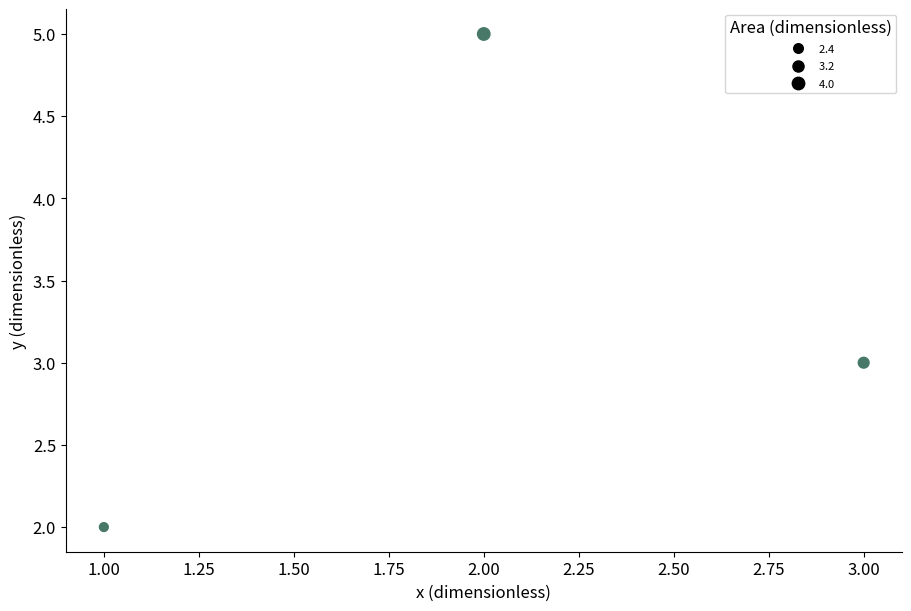

Generate this figure with matplotlib:
# Tuyan deterministic figure renderer v1; values are immutable source data.
import json
import math
import numpy as np
import matplotlib
matplotlib.use('Agg')
import matplotlib.pyplot as plt
from matplotlib.patches import Circle
from matplotlib.colors import ListedColormap, BoundaryNorm
d = json.loads("{\"type\":\"bubble\",\"rows\":[{\"x\":1,\"y\":2,\"size\":2},{\"x\":2,\"y\":5,\"size\":4},{\"x\":3,\"y\":3,\"size\":3}],\"units\":{\"value\":\"dimensionless\",\"x\":\"dimensionless\",\"y\":\"dimensionless\",\"size\":\"dimensionless\",\"low\":\"dimensionless\",\"high\":\"dimensionless\",\"start\":\"dimensionless\",\"end\":\"dimensionless\",\"effect\":\"dimensionless\",\"p\":\"dimensionless\",\"mean\":\"dimensionless\",\"fpr\":\"dimensionless\",\"tpr\":\"dimensionless\",\"recall\":\"dimensionless\",\"precision\":\"dimensionless\",\"predicted\":\"dimensionless\",\"observed\":\"dimensionless\",\"count\":\"dimensionless\",\"a\":\"dimensionless\",\"b\":\"dimensionless\",\"se\":\"dimensionless\",\"u\":\"dimensionless\",\"v\":\"dimensionless\",\"time\":\"dimensionless\",\"event\":\"dimensionless\"},\"options\":{\"bandwidth\":0.5,\"bins\":5,\"nullValue\":0,\"initialValue\":0,\"levels\":[0.5,1,1.5]},\"analysis\":{\"method\":\"pca\",\"description\":\"Synthetic precomputed QA values; not a statistical analysis of research data.\",\"pKind\":\"p\"},\"variants\":[],\"pixels\":1024,\"plotStyle\":{\"width\":9,\"height\":6,\"fontSize\":12}}")
r, kind, opt = d['rows'], d['type'], d['options']
plt.rcParams.update({'font.size':d['plotStyle']['fontSize']})
fig, ax = plt.subplots(figsize=(d['plotStyle']['width'], d['plotStyle']['height']), layout='constrained')
fig.set_facecolor('white')
fig._tuyan_target_pixels = d['pixels']
colors = ['#487968','#c58b53','#647da6','#a77592','#a5a659']
labels = [str(row.get('label',i+1)) for i,row in enumerate(r)]
unit = d['units']
def col(name):
    return np.array([row[name] for row in r], dtype=float)
def grouped():
    names = list(dict.fromkeys([str(row.get('group','Data')) for row in r]))
    return names, [np.array([row['value'] for row in r if str(row.get('group','Data')) == name], dtype=float) for name in names]
def density(values):
    # User-specified positive bandwidth; no concealed automatic inference.
    bw=float(opt['bandwidth'])
    grid=np.linspace(float(min(values))-3*bw,float(max(values))+3*bw,256)
    z=(grid[:,None]-values[None,:])/bw
    return grid,np.exp(-0.5*z*z).mean(axis=1)/(bw*math.sqrt(2*math.pi))
if kind in ['bar','dotplot','lollipop','forest']:
    y=np.arange(len(r)); values=col('value')
    if kind=='bar':
        bars=ax.barh(y,values,color=colors[0]); assert np.allclose([b.get_width() for b in bars],values)
    elif kind=='lollipop':
        ax.hlines(y,0,values,color=colors[0]); ax.scatter(values,y,color=colors[0])
    elif kind=='forest':
        ax.errorbar(values,y,xerr=np.vstack([values-col('low'),col('high')-values]),fmt='o',color=colors[0],capsize=3)
        ax.axvline(float(opt['nullValue']),color='#969e96',linestyle='--')
    else: ax.scatter(values,y,color=colors[0])
    ax.set_yticks(y,labels);ax.invert_yaxis();ax.set_xlabel(unit['value'])
elif kind in ['dumbbell','gantt']:
    y=np.arange(len(r));start,end=col('start'),col('end')
    if kind=='gantt': ax.barh(y,end-start,left=start,color=colors[0])
    else:
        ax.hlines(y,start,end,color='#9da99e');ax.scatter(start,y,label=opt.get('startLabel','Start'),color=colors[0]);ax.scatter(end,y,label=opt.get('endLabel','End'),color=colors[1]);ax.legend()
    ax.set_yticks(y,labels);ax.invert_yaxis();ax.set_xlabel(unit['start'])
elif kind=='waterfall':
    values=col('value');start=float(opt['initialValue'])+np.r_[0,np.cumsum(values)[:-1]]
    ax.bar(np.arange(len(r)),values,bottom=start,color=[colors[0] if v>=0 else colors[1] for v in values]);ax.set_xticks(np.arange(len(r)),labels,rotation=30);ax.set_ylabel(unit['value']);ax.axhline(0,color='#adb3a9')
elif kind=='histogram':
    values=col('value');counts,edges=np.histogram(values,bins=opt['bins'])
    assert int(counts.sum())==len(values)
    artists=ax.bar(edges[:-1],counts,width=np.diff(edges),align='edge',color=colors[0],edgecolor='white')
    assert np.allclose([p.get_height() for p in artists],counts)
    ax.set_xlabel(unit['value']);ax.set_ylabel('Count')
elif kind=='stripplot':
    names,groups=grouped()
    for i,values in enumerate(groups):ax.scatter(np.full(len(values),i),values,color=colors[i%len(colors)],s=22,alpha=.7)
    ax.set_xticks(np.arange(len(names)),names);ax.set_ylabel(unit['value'])
elif kind in ['boxplot','violin','raincloud','density','ridgeline']:
    names,groups=grouped()
    if kind=='boxplot': ax.boxplot(groups,whis=1.5,showfliers=True);ax.set_xticks(np.arange(len(names))+1,names);ax.set_ylabel(unit['value'])
    elif kind=='violin':
        # bw_method is explicit to avoid a hidden bandwidth choice.
        ax.violinplot(groups,showmeans=False,showmedians=True,bw_method=float(opt['bandwidth']));ax.set_xticks(np.arange(len(names))+1,names);ax.set_ylabel(unit['value'])
    else:
        for i,values in enumerate(groups):
            grid,pdf=density(values); color=colors[i%len(colors)]
            if kind=='density': ax.plot(grid,pdf,color=color,label=names[i])
            else:
                base=float(i);scale=0.65/max(pdf) if max(pdf)>0 else 1
                ax.fill_between(grid,base,base+pdf*scale,color=color,alpha=0.45)
                if kind=='raincloud':
                    ax.scatter(values,np.full(len(values),base-0.15),color=color,s=15)
                    ax.boxplot([values],positions=[base-0.35],vert=False,widths=.15,whis=1.5,manage_ticks=False)
        ax.set_xlabel(unit['value'])
        if kind=='density':ax.set_ylabel('Density');ax.legend()
        else:ax.set_yticks(np.arange(len(names)),names)
elif kind=='ecdf':
    values=np.sort(col('value')); p=np.arange(1,len(values)+1)/len(values)
    line=ax.step(values,p,where='post',color=colors[0])[0];assert np.allclose(line.get_ydata(),p)
    ax.set_xlabel(unit['value']);ax.set_ylabel('Cumulative proportion');ax.set_ylim(0,1)
elif kind in ['line','area','scatter','bubble','ordination','ma_plot','volcano','roc','pr_curve','calibration','bland_altman','funnel_meta']:
    xname,yname='x','y'
    if kind=='ma_plot':xname,yname='mean','effect'
    if kind=='roc':xname,yname='fpr','tpr'
    if kind=='pr_curve':xname,yname='recall','precision'
    if kind=='calibration':xname,yname='predicted','observed'
    if kind=='funnel_meta':xname,yname='effect','se'
    if kind=='volcano':x=col('effect');y=-np.log10(col('p'));xlabel='Effect ('+unit['effect']+')';ylabel='-log10('+d['analysis']['pKind']+')'
    elif kind=='bland_altman':
        a,b=col('a'),col('b');x=(a+b)/2;y=a-b;bias=np.mean(y);sd=np.std(y,ddof=1)
        for line,label in [(bias,'Mean difference'),(bias-1.96*sd,'Lower agreement limit'),(bias+1.96*sd,'Upper agreement limit')]:ax.axhline(line,color='#9a9f96',linestyle='--',label=label)
        ax.legend(fontsize=8);xlabel='Mean ('+unit['a']+')';ylabel='A - B ('+unit['a']+')'
    else:x,y=col(xname),col(yname);xlabel=xname+' ('+unit[xname]+')';ylabel=yname+' ('+unit[yname]+')'
    if kind in ['line','area','roc','pr_curve','calibration']:
        order=np.lexsort((y,x)) if kind=='roc' else np.argsort(x,kind='stable');x,y=x[order],y[order]
        artist=ax.plot(x,y,color=colors[0],marker='o',markersize=3)[0];assert np.allclose(artist.get_ydata(),y)
        if kind=='area':ax.fill_between(x,0,y,color=colors[0],alpha=.25)
    else:
        artist=ax.scatter(x,y,s=col('size')*float(opt.get('areaScale',20)) if kind=='bubble' else 26,color=colors[0]);assert np.allclose(artist.get_offsets(),np.column_stack([x,y]))
    ax.set_xlabel(xlabel);ax.set_ylabel(ylabel)
    if kind=='bubble':
        handles,legend_labels=artist.legend_elements(prop='sizes',num=3,func=lambda size:size/float(opt.get('areaScale',20)))
        ax.legend(handles,legend_labels,title='Area ('+unit['size']+')',fontsize=8)
    if kind in ['roc','calibration']:ax.plot([0,1],[0,1],linestyle='--',color='#adb3a9');ax.set_xlim(0,1);ax.set_ylim(0,1)
    if kind=='pr_curve':ax.set_xlim(0,1);ax.set_ylim(0,1)
    if kind=='funnel_meta':ax.invert_yaxis()
    if kind=='ordination':ax.text(.01,1.02,d['analysis']['method'].upper(),transform=ax.transAxes,fontsize=10)
elif kind in ['heatmap','adjacency_matrix','correlation_matrix','confusion_matrix','bubble_matrix','binary_matrix']:
    names_y=list(dict.fromkeys([str(row['row']) for row in r]));names_x=list(dict.fromkeys([str(row['column']) for row in r]))
    matrix=np.full((len(names_y),len(names_x)),np.nan)
    for row in r:matrix[names_y.index(str(row['row'])),names_x.index(str(row['column']))]=row['value']
    if kind=='bubble_matrix':
        for row in r:ax.scatter(names_x.index(str(row['column'])),names_y.index(str(row['row'])),s=row['value']*float(opt.get('areaScale',25)),color=colors[0])
        ax.invert_yaxis()
    elif kind=='binary_matrix':
        cmap=ListedColormap(['#f1f3ed','#487968']);cmap.set_bad('#b7b9b2')
        img=ax.pcolormesh(np.arange(len(names_x)+1)-.5,np.arange(len(names_y)+1)-.5,matrix,cmap=cmap,norm=BoundaryNorm([-.5,.5,1.5],2),shading='flat');ax.invert_yaxis();fig.colorbar(img,ax=ax,ticks=[0,1],label='0 absent / 1 present; grey missing')
        assert np.allclose(img.get_array(),matrix,equal_nan=True)
    else:
        img=ax.pcolormesh(np.arange(len(names_x)+1)-.5,np.arange(len(names_y)+1)-.5,matrix,cmap='RdBu_r' if kind=='correlation_matrix' else 'viridis',vmin=-1 if kind=='correlation_matrix' else None,vmax=1 if kind=='correlation_matrix' else None,shading='flat');ax.invert_yaxis();fig.colorbar(img,ax=ax,label=unit['value'])
        assert np.allclose(img.get_array(),matrix,equal_nan=True)
    ax.set_xticks(np.arange(len(names_x)),names_x,rotation=40,ha='right');ax.set_yticks(np.arange(len(names_y)),names_y)
    if kind=='confusion_matrix':ax.set_xlabel('Predicted class');ax.set_ylabel('True class')
elif kind=='pie':
    values=col('value');wedges,_=ax.pie(values,labels=labels,colors=colors,normalize=True)
    assert np.allclose([(w.theta2-w.theta1)/360 for w in wedges],values/sum(values),atol=1e-6)
elif kind=='rose':
    fig.delaxes(ax);ax=fig.add_subplot(111,projection='polar');values=col('value');theta=np.arange(len(r))*2*np.pi/len(r)
    ax.bar(theta,np.sqrt(values),width=2*np.pi/len(r),color=colors[0],edgecolor='white');ax.set_xticks(theta,labels);ax.set_ylabel('Radius = sqrt(value)')
elif kind in ['gene_track','protein_domain']:
    start,end=col('start'),col('end');ax.barh(np.arange(len(r)),end-start,left=start,color=colors[0]);ax.set_yticks(np.arange(len(r)),labels);ax.set_xlabel(unit['start']);ax.invert_yaxis()
elif kind=='vector_field':
    artist=ax.quiver(col('x'),col('y'),col('u'),col('v'),angles='xy',scale_units='xy',scale=1,color=colors[0]);ax.set_xlabel(unit['x']);ax.set_ylabel(unit['y']);ax.set_aspect('equal')
elif kind=='contour':
    xs=np.unique(col('x'));ys=np.unique(col('y'));z=np.full((len(ys),len(xs)),np.nan)
    for row in r:z[list(ys).index(row['y']),list(xs).index(row['x'])]=row['value']
    cs=ax.contour(xs,ys,z,levels=opt['levels'])
    for label in ax.clabel(cs,inline=False,fontsize=8):label.set_bbox({'facecolor':'white','edgecolor':'none','pad':1})
    ax.set_xlabel(unit['x']);ax.set_ylabel(unit['y'])
elif kind=='kaplan_meier':
    names=list(dict.fromkeys([str(row.get('group','Data')) for row in r]))
    for i,name in enumerate(names):
        data=[row for row in r if str(row.get('group','Data'))==name];times=sorted(set(row['time'] for row in data));xs=[0.];ys=[1.];s=1.
        for t in times:
            risk=sum(row['time']>=t for row in data);events=sum(row['time']==t and row['event']==1 for row in data)
            s=s*(1-events/risk);xs.append(t);ys.append(s)
            cens=sum(row['time']==t and row['event']==0 for row in data)
            if cens:ax.plot(t,s,marker='+',color=colors[i%len(colors)])
        ax.step(xs,ys,where='post',label=name,color=colors[i%len(colors)])
    ax.set_ylim(0,1.03);ax.set_ylabel('Survival probability (no CI estimated)');ax.set_xlabel(unit['time']);ax.legend()
elif kind in ['venn','upset']:
    names=[row['set'] for row in r];sets=[set(row['members']) for row in r];members=set().union(*sets);counts={}
    for item in members:
        mask=tuple(item in s for s in sets);counts[mask]=counts.get(mask,0)+1
    if kind=='venn':
        for x,color,name in [(0.4,colors[0],names[0]),(.65,colors[1],names[1])]:ax.add_patch(Circle((x,.5),.23,facecolor=color,alpha=.25));ax.text(x,.78,name,ha='center')
        for x,key in [(.29,(True,False)),(.525,(True,True)),(.76,(False,True))]:ax.text(x,.5,str(counts.get(key,0)),ha='center')
        ax.set_xlim(0,1.05);ax.set_ylim(0,1);ax.set_aspect('equal');ax.axis('off');ax.text(.5,.1,'Areas are schematic; labels show exact counts',ha='center',fontsize=8)
    else:
        masks=sorted(counts,key=lambda m:(-counts[m],m));ax.bar(np.arange(len(masks)),[counts[m] for m in masks],color=colors[0]);ax.set_xticks(np.arange(len(masks)),[' & '.join(names[i] for i,v in enumerate(m) if v) for m in masks],rotation=35,ha='right');ax.set_ylabel('Exclusive intersection size')
        # Membership matrix below bars is necessary to distinguish UpSet from a bar chart.
        matrix_ax=ax.inset_axes([0,-.48,1,.27]);matrix_ax.set_xlim(-.5,len(masks)-.5)
        for j,m in enumerate(masks):
            ys=[i for i,v in enumerate(m) if v];matrix_ax.plot([j]*len(ys),ys,color=colors[0]);matrix_ax.scatter([j]*len(names),np.arange(len(names)),color=[colors[0] if v else '#dde1d8' for v in m])
        matrix_ax.set_yticks(np.arange(len(names)),names);matrix_ax.set_xticks([]);matrix_ax.invert_yaxis()

checks={}
computed={}
def audit(name,actual,expected,atol=1e-8):
    a=np.asarray(actual,dtype=float);e=np.asarray(expected,dtype=float)
    assert a.shape==e.shape and np.allclose(a,e,rtol=1e-7,atol=atol,equal_nan=True), 'Numeric artist mismatch: '+name
    mask=np.isfinite(a)&np.isfinite(e)
    error=float(np.max(np.abs(a[mask]-e[mask]))) if np.any(mask) else 0.
    checks[name]={'count':int(a.size),'absoluteError':error,'passed':True}
if kind=='bar':audit('bar_widths',[p.get_width() for p in ax.patches],col('value'))
elif kind in ['dotplot','lollipop']:audit('point_values',ax.collections[-1].get_offsets()[:,0],col('value'))
elif kind=='forest':
    audit('point_estimates',ax.lines[0].get_xdata(),col('value'))
    audit('intervals',np.array(ax.collections[0].get_segments())[:,:,0],np.column_stack([col('low'),col('high')]))
elif kind=='dumbbell':
    audit('start_points',ax.collections[1].get_offsets()[:,0],col('start'));audit('end_points',ax.collections[2].get_offsets()[:,0],col('end'))
elif kind=='gantt':
    audit('interval_start',[p.get_x() for p in ax.patches],col('start'));audit('interval_width',[p.get_width() for p in ax.patches],col('end')-col('start'))
elif kind=='waterfall':
    audit('increments',[p.get_height() for p in ax.patches],col('value'));audit('cumulative_baselines',[p.get_y() for p in ax.patches],float(opt['initialValue'])+np.r_[0,np.cumsum(col('value'))[:-1]])
    computed['cumulativeValues']=(float(opt['initialValue'])+np.cumsum(col('value'))).tolist()
elif kind=='histogram':
    audit('bin_heights',[p.get_height() for p in ax.patches],counts);audit('total_count',[sum(p.get_height() for p in ax.patches)],[len(r)]);computed['binEdges']=edges.tolist();computed['binCounts']=counts.tolist()
elif kind=='stripplot':
    for i,values in enumerate(groups):audit('observations_'+str(i),ax.collections[i].get_offsets()[:,1],values)
elif kind=='boxplot':
    for i,values in enumerate(groups):audit('median_'+str(i),ax.lines[i*7+5].get_ydata(),[np.median(values)]*2)
elif kind=='violin':
    medians=ax.collections[-1].get_segments();audit('medians',[x[0,1] for x in medians],[np.median(v) for v in groups])
elif kind in ['density','ridgeline','raincloud']:
    computed['bandwidth']=float(opt['bandwidth']);computed['groupSizes']=[len(v) for v in groups]
    for i,values in enumerate(groups):
        grid,pdf=density(values)
        if kind=='density':audit('density_'+str(i),ax.lines[i].get_ydata(),pdf)
        else:
            top=np.column_stack([grid,i+pdf*(.65/max(pdf))]);bottom=np.column_stack([grid,np.full(len(grid),i)])
            expected=np.vstack([top[0],bottom,top[-1],top[::-1],top[0]])
            audit('density_polygon_'+str(i),ax.collections[i*(2 if kind=='raincloud' else 1)].get_paths()[0].vertices,expected)
        if kind=='raincloud':audit('observations_'+str(i),ax.collections[i*2+1].get_offsets()[:,0],values)
elif kind=='ecdf':
    audit('ecdf_sorted_values',ax.lines[0].get_xdata(),np.sort(col('value')));audit('ecdf_probability',ax.lines[0].get_ydata(),np.arange(1,len(r)+1)/len(r))
elif kind in ['line','area','roc','pr_curve','calibration']:audit('plotted_xy',np.column_stack([artist.get_xdata(),artist.get_ydata()]),np.column_stack([x,y]))
elif kind in ['scatter','bubble','ordination','ma_plot','volcano','bland_altman','funnel_meta']:
    audit('point_coordinates',artist.get_offsets(),np.column_stack([x,y]))
    if kind=='bubble':audit('marker_area',artist.get_sizes(),col('size')*float(opt.get('areaScale',20)))
    if kind=='volcano':computed['negativeLog10P']=y.tolist()
    if kind=='bland_altman':
        audit('agreement_limits',[ln.get_ydata()[0] for ln in ax.lines[:3]],[bias,bias-1.96*sd,bias+1.96*sd]);computed.update({'meanDifference':float(bias),'sampleSdDifference':float(sd),'limits':[float(bias-1.96*sd),float(bias+1.96*sd)]})
elif kind in ['heatmap','adjacency_matrix','correlation_matrix','confusion_matrix','binary_matrix']:audit('matrix_cells',img.get_array(),matrix);computed['missingCells']=int(np.isnan(matrix).sum())
elif kind=='bubble_matrix':audit('marker_areas',[c.get_sizes()[0] for c in ax.collections],col('value')*float(opt.get('areaScale',25)))
elif kind=='pie':audit('angular_proportions',[(w.theta2-w.theta1)/360 for w in wedges],col('value')/sum(col('value')),1e-6)
elif kind=='rose':audit('area_proportions',[p.get_height()**2 for p in ax.patches],col('value'))
elif kind=='vector_field':audit('vectors',np.column_stack([artist.U,artist.V]),np.column_stack([col('u'),col('v')]))
elif kind=='contour':
    audit('contour_levels',cs.levels,opt['levels'])
    for level,path in zip(cs.levels,cs.get_paths()):
        points=path.vertices
        if len(points)==0:continue
        assert np.all(points[:,0]>=xs[0]) and np.all(points[:,0]<=xs[-1]) and np.all(points[:,1]>=ys[0]) and np.all(points[:,1]<=ys[-1]), 'Contour outside data grid'
        ix=np.clip(np.searchsorted(xs,points[:,0],side='right')-1,0,len(xs)-2);iy=np.clip(np.searchsorted(ys,points[:,1],side='right')-1,0,len(ys)-2)
        tx=(points[:,0]-xs[ix])/(xs[ix+1]-xs[ix]);ty=(points[:,1]-ys[iy])/(ys[iy+1]-ys[iy])
        interpolated=(1-tx)*(1-ty)*z[iy,ix]+tx*(1-ty)*z[iy,ix+1]+(1-tx)*ty*z[iy+1,ix]+tx*ty*z[iy+1,ix+1]
        audit('contour_vertices_'+str(float(level)),interpolated,np.full(len(points),level))
    computed['gridShape']=list(z.shape)
elif kind=='kaplan_meier':
    survival_lines=[ln for ln in ax.lines if ln.get_drawstyle()=='steps-post']
    for i,name in enumerate(names):
        data=[row for row in r if str(row.get('group','Data'))==name];prob=1.;expected=[1.]
        for t in sorted(set(row['time'] for row in data)):
            prob*=1-sum(row['time']==t and row['event']==1 for row in data)/sum(row['time']>=t for row in data);expected.append(prob)
        audit('survival_'+str(i),survival_lines[i].get_ydata(),expected)
        computed[name]={'survival':expected}
elif kind=='venn':audit('intersection_labels',[float(t.get_text()) for t in ax.texts[2:5]],[counts.get((True,False),0),counts.get((True,True),0),counts.get((False,True),0)])
elif kind=='upset':audit('exclusive_intersections',[p.get_height() for p in ax.patches],[counts[m] for m in masks]);audit('union_size',[sum(p.get_height() for p in ax.patches)],[len(members)])
assert checks, 'Missing numeric audit for '+kind
fig._tuyan_validation={'typeId':kind,'checks':checks,'computations':computed,'analysis':d['analysis'],'suppliedFields':list(r[0]),'dataSourcePolicy':'User supplied values; artist checks do not establish source authenticity or study validity.'}

for collection in fig.findobj(matplotlib.collections.Collection):collection.set_rasterized(False)
for spine in ['top','right']:
    if spine in ax.spines: ax.spines[spine].set_visible(False)
